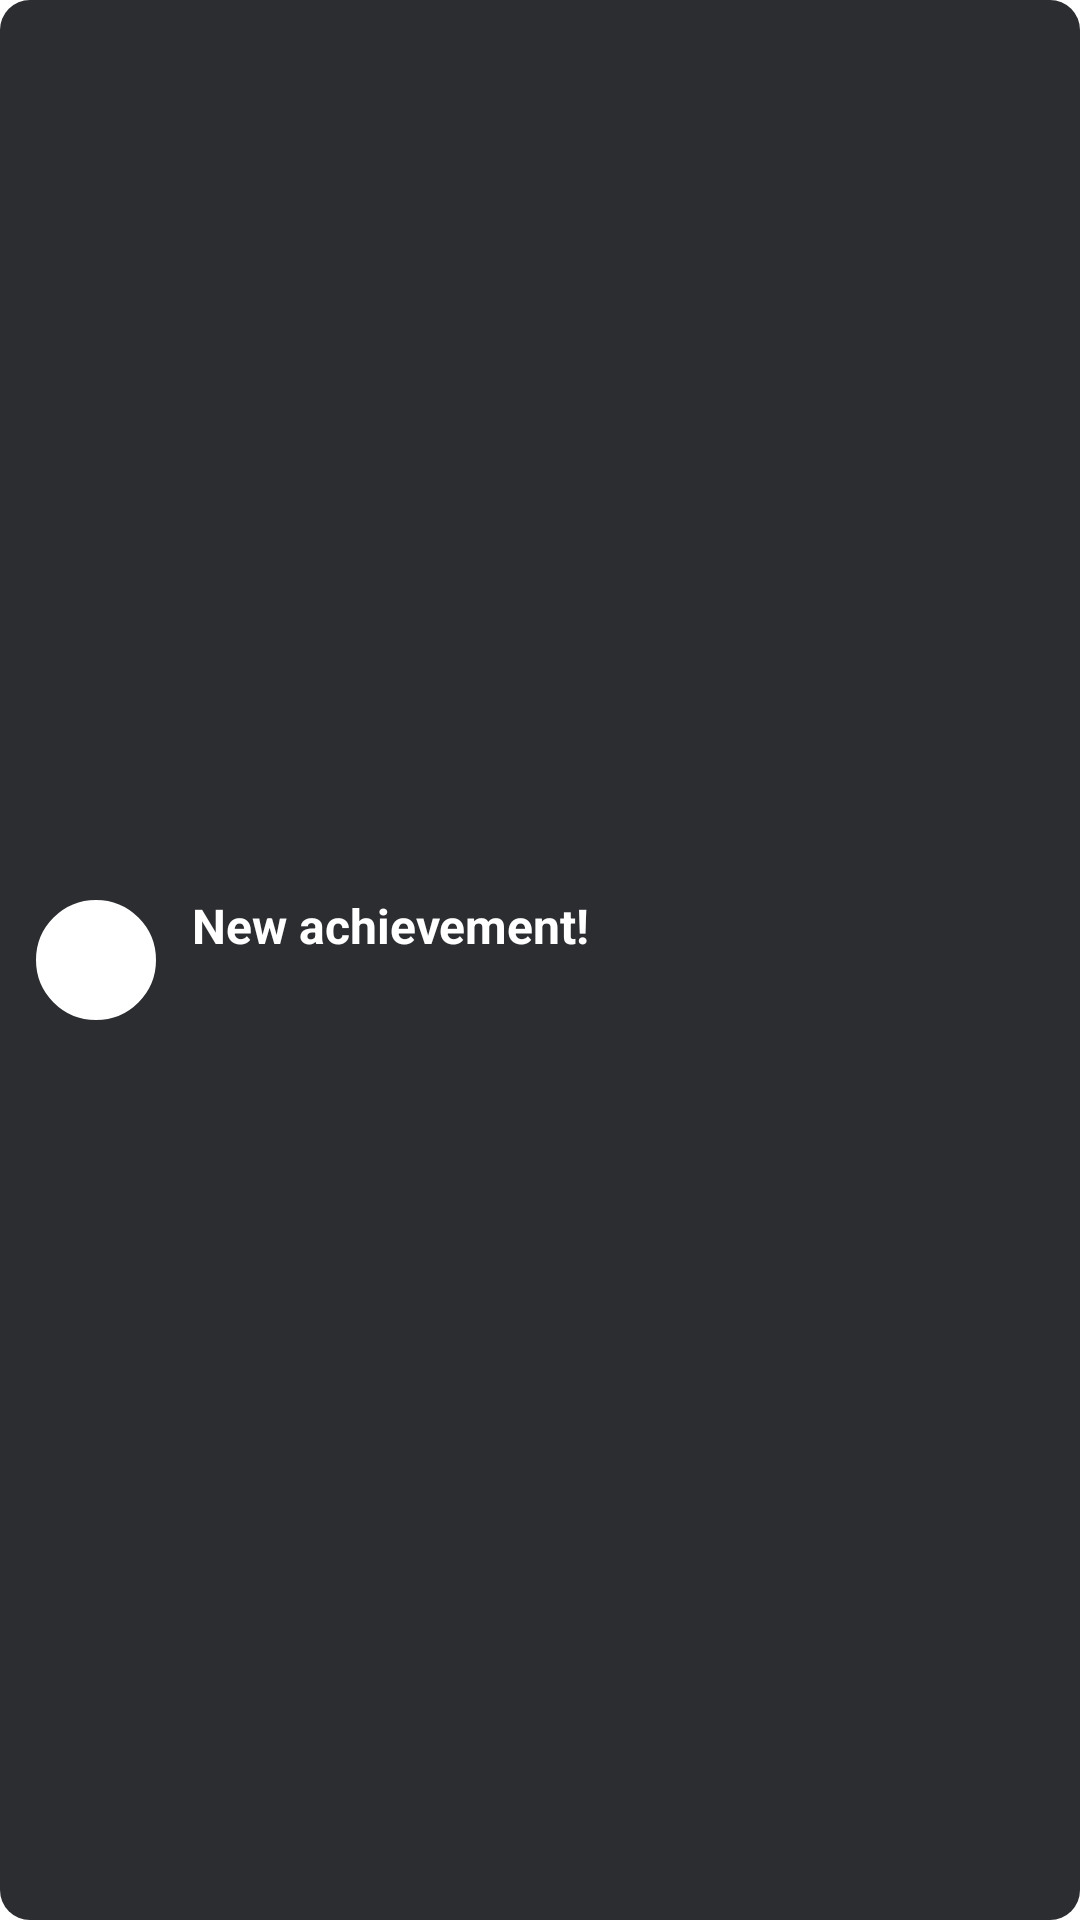

Write the Android layout XML for this screen, with the resource values it uses.
<!-- AndroidManifest.xml: application theme ThemeDark -->
<!-- res/layout/style_ach.xml -->
<?xml version="1.0" encoding="utf-8"?>
<LinearLayout xmlns:android="http://schemas.android.com/apk/res/android"
    android:layout_width="match_parent"
    android:layout_height="wrap_content"
    android:orientation="horizontal"
    android:gravity="center_vertical"
    android:background="@drawable/ic_restangle"
    android:layout_marginTop="10dp"
    android:layout_marginStart="5dp"
    android:layout_marginEnd="5dp"
    android:padding="12dp">

    <ImageView
        android:id="@+id/achievement_icon"
        android:background="@drawable/bg_round_button"
        android:backgroundTint="@color/white"
        android:layout_width="40dp"
        android:layout_height="40dp" />

    <LinearLayout
        android:layout_width="0dp"
        android:layout_height="wrap_content"
        android:layout_weight="1"
        android:orientation="vertical"
        android:layout_marginStart="12dp">

        <TextView
            android:layout_width="wrap_content"
            android:layout_height="wrap_content"
            android:textColor="?android:textColor"
            android:text="@string/tx70"
            android:textSize="16sp"
            android:textStyle="bold" />

        <TextView
            android:id="@+id/achievement_description"
            android:layout_width="wrap_content"
            android:layout_height="wrap_content"
            android:layout_marginTop="4dp"
            android:textColor="?android:textColor"
            android:textSize="14sp" />
    </LinearLayout>

</LinearLayout>
<!-- resources referenced by this layout -->
<resources>
  <color name="white">#FFFFFF</color>
  <!-- drawable bg_round_button (drawable) -->
  <shape xmlns:android="http://schemas.android.com/apk/res/android"
          android:shape="oval">
          <solid android:color="?attr/colorOnPrimary" />
          <stroke
              android:width="1dp"
              android:color="?attr/colorOnPrimary" />
      </shape>
  <!-- drawable ic_restangle (drawable) -->
  <shape xmlns:android="http://schemas.android.com/apk/res/android"
      android:shape="rectangle">
  
      <solid android:color="?attr/colorOnPrimary" />
      <corners android:radius="10dp" />
  </shape>
  <string name="tx70">New achievement!</string>
  <style name="Base.Theme.MyApplication" parent="Theme.MaterialComponents.DayNight.NoActionBar">
          <item name="windowNoTitle">true</item>
          <item name="android:windowFullscreen">false</item>
          <item name="windowActionBar">true</item>
          <item name="windowActionBarOverlay">true</item>
      </style>
  <color name="te7">#1E1F22</color>
  <color name="te8">#2B2D30</color>
  <style name="SpinnerStyle" parent="Widget.AppCompat.Spinner">
          <item name="android:background">?attr/colorOnPrimary</item>
          <item name="android:popupBackground">?attr/colorPrimary</item>
      </style>
  <style name="AppExpandableListViewStyle" parent="android:Widget.ExpandableListView">
          <item name="android:groupIndicator">@drawable/group_indicator</item>
          <item name="android:listSelector">@android:color/transparent</item>
      </style>
  <style name="AppRadioButtonStyle" parent="Widget.AppCompat.CompoundButton.RadioButton">
          <item name="android:textColor">?attr/myDynamicColor</item>
          <item name="buttonTint">?attr/myDynamicColor</item>
      </style>
  <!-- drawable dialog_background (drawable) -->
  <?xml version="1.0" encoding="utf-8"?>
  <shape xmlns:android="http://schemas.android.com/apk/res/android"
      android:shape="rectangle">
      <solid android:color="?attr/colorPrimary" />
      <stroke
          android:width="1dp"
          android:color="?attr/colorOnPrimary" />
      <corners android:radius="16dp" />
  </shape>
  <style name="DialogTitle" parent="MaterialAlertDialog.MaterialComponents.Title.Text">
          <item name="android:textColor">?android:attr/textColor</item>
      </style>
  <style name="DialogBody" parent="MaterialAlertDialog.MaterialComponents.Body.Text">
          <item name="android:textColor">?android:attr/textColor</item>
      </style>
  <style name="DialogButton" parent="Widget.MaterialComponents.Button.TextButton.Dialog">
          <item name="android:textColor">@color/te5</item>
      </style>
  <!-- drawable group_indicator (drawable) -->
  <layer-list xmlns:android="http://schemas.android.com/apk/res/android">
      <item
          android:width="16dp"
          android:height="16dp"
          android:gravity="center">
          <selector>
              <item android:state_expanded="true" android:drawable="@drawable/ic_arrow_rotated" />
              <item android:drawable="@drawable/ic_arrow" />
          </selector>
      </item>
  </layer-list>
  <color name="te5">#3253B5</color>
  <!-- drawable ic_arrow_rotated (drawable) -->
  <rotate xmlns:android="http://schemas.android.com/apk/res/android"
      android:drawable="@drawable/ic_arrow"
      android:fromDegrees="180"
      android:toDegrees="180"
      android:pivotX="50%"
      android:pivotY="50%" />
  <!-- drawable ic_arrow (drawable) -->
  <vector xmlns:android="http://schemas.android.com/apk/res/android"
      android:width="24dp" android:height="24dp"
      android:viewportWidth="960" android:viewportHeight="960">
      <group android:translateY="960">
          <path android:fillColor="?android:textColor"
              android:pathData="M480-344 240-584l56-56 184 184 184-184 56 56-240 240Z"/>
      </group>
  </vector>
</resources>
